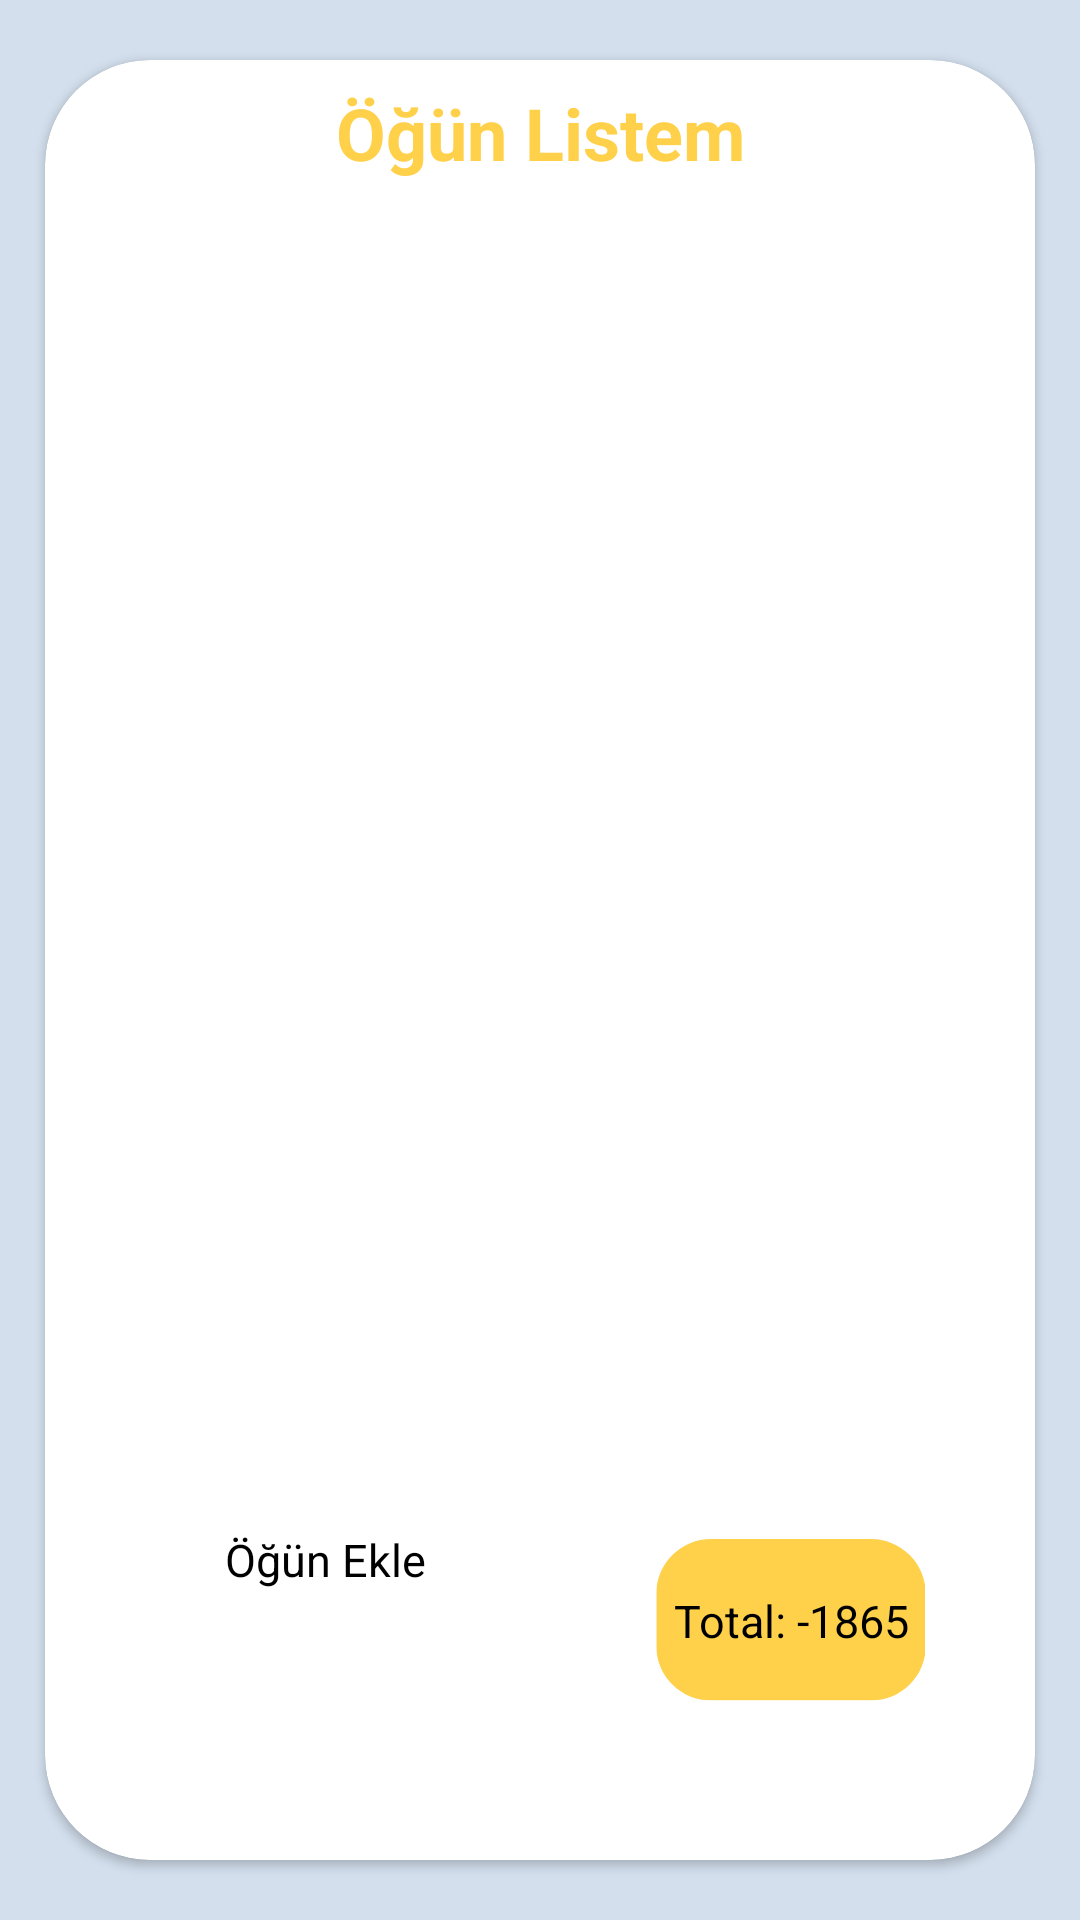

Write the Android layout XML for this screen, with the resource values it uses.
<!-- AndroidManifest.xml: application theme Theme.CalorieCounter -->
<!-- res/layout/fragment_calorie.xml -->
<?xml version="1.0" encoding="utf-8"?>
<androidx.constraintlayout.widget.ConstraintLayout xmlns:android="http://schemas.android.com/apk/res/android"
    xmlns:app="http://schemas.android.com/apk/res-auto"
    xmlns:card_view="http://schemas.android.com/apk/res-auto"
    xmlns:tools="http://schemas.android.com/tools"
    android:layout_width="match_parent"
    android:layout_height="match_parent"
    android:background="@color/ligh_blue"
    tools:context=".view.CalorieFragment">


    <ImageView
        android:id="@+id/logo"
        android:layout_width="200dp"
        android:layout_height="90dp"
        android:src="@drawable/logoss"
        app:layout_constraintEnd_toEndOf="parent"
        app:layout_constraintStart_toStartOf="parent"
        app:layout_constraintTop_toTopOf="parent" />


    <androidx.cardview.widget.CardView
        android:id="@+id/card_view"
        android:layout_width="330dp"
        android:layout_height="600dp"
        app:layout_constraintBottom_toBottomOf="parent"
        app:layout_constraintEnd_toEndOf="parent"
        app:layout_constraintStart_toStartOf="parent"
        app:layout_constraintTop_toTopOf="parent"
        card_view:cardCornerRadius="35dp">


        <androidx.constraintlayout.widget.ConstraintLayout
            android:layout_width="match_parent"
            android:layout_height="match_parent">


            <androidx.recyclerview.widget.RecyclerView
                android:id="@+id/mealList"
                android:layout_width="0dp"
                android:layout_height="0dp"
                app:layout_constraintBottom_toTopOf="@+id/add_meal_eating"
                app:layout_constraintEnd_toEndOf="parent"
                app:layout_constraintStart_toStartOf="parent"
                app:layout_constraintTop_toBottomOf="@+id/title_text" />

            <TextView
                android:id="@+id/title_text"
                android:layout_width="wrap_content"
                android:layout_height="wrap_content"
                android:layout_marginTop="8dp"
                android:text="@string/main_tile"
                android:textColor="@color/orange"
                android:textSize="24sp"
                android:textStyle="bold"
                app:layout_constraintEnd_toEndOf="parent"
                app:layout_constraintStart_toStartOf="parent"
                app:layout_constraintTop_toTopOf="parent" />


            <TextView
                android:id="@+id/add_meal_eating"
                android:layout_width="wrap_content"
                android:layout_height="wrap_content"
                android:text="@string/page_one_text"
                android:textColor="@color/black"
                android:textSize="15sp"
                android:layout_marginStart="60dp"
                android:layout_marginBottom="90dp"
                app:layout_constraintBottom_toBottomOf="parent"
                app:layout_constraintStart_toStartOf="parent" />


            <ImageView
                android:id="@+id/add_meal"
                android:layout_width="30dp"
                android:layout_height="30dp"
                android:layout_marginEnd="20dp"
                android:src="@drawable/plus"
                android:layout_marginTop="10dp"
                app:layout_constraintTop_toBottomOf="@id/add_meal_eating"
                app:layout_constraintStart_toStartOf="@id/add_meal_eating"
                app:layout_constraintEnd_toEndOf="@id/add_meal_eating"/>


            <ImageView
                android:id="@+id/yellow"
                android:layout_width="90dp"
                android:layout_height="90dp"
                android:layout_marginStart="60dp"
                android:layout_marginEnd="20dp"
                android:src="@drawable/yellow"
                app:layout_constraintBottom_toBottomOf="@id/add_meal"
                app:layout_constraintEnd_toEndOf="parent"
                app:layout_constraintTop_toTopOf="@+id/add_meal_eating"
                app:layout_constraintStart_toEndOf="@id/add_meal_eating" />

            <TextView
                android:id="@+id/meal_burned"
                android:layout_width="wrap_content"
                android:layout_height="wrap_content"
                android:text="@string/page_one_text_two"
                android:textColor="@color/black"
                android:textSize="15sp"
                app:layout_constraintTop_toTopOf="@id/yellow"
                app:layout_constraintBottom_toBottomOf="@id/yellow"
                app:layout_constraintEnd_toEndOf="@id/yellow"
                app:layout_constraintStart_toStartOf="@id/yellow" />






        </androidx.constraintlayout.widget.ConstraintLayout>


    </androidx.cardview.widget.CardView>


</androidx.constraintlayout.widget.ConstraintLayout>
<!-- resources referenced by this layout -->
<resources>
  <color name="black">#FF000000</color>
  <color name="ligh_blue">#D3DFED</color>
  <color name="orange">#FFD049</color>
  <!-- drawable logoss: vector/xml drawable (drawable, 7140 chars, omitted) -->
  <!-- drawable yellow (drawable) -->
  <vector xmlns:android="http://schemas.android.com/apk/res/android"
      android:width="250dp"
      android:height="150dp"
      android:viewportWidth="187.5"
      android:viewportHeight="112.5">
    <group>
      <clip-path
          android:pathData="M0.16,0L186.84,0L186.84,112L0.16,112ZM0.16,0"/>
      <group>
        <clip-path
            android:pathData="M38.35,0L149.15,0C159.28,0 168.99,4.02 176.15,11.18C183.31,18.34 187.34,28.05 187.34,38.18L187.34,74.12C187.34,84.25 183.31,93.96 176.15,101.12C168.99,108.28 159.28,112.3 149.15,112.3L38.35,112.3C28.22,112.3 18.51,108.28 11.35,101.12C4.19,93.96 0.16,84.25 0.16,74.12L0.16,38.18C0.16,28.05 4.19,18.34 11.35,11.18C18.51,4.02 28.22,0 38.35,0"/>
        <path
            android:pathData="M0.16,0L186.91,0L186.91,112.99L0.16,112.99ZM0.16,0"
            android:fillColor="#ffd049"
            android:fillType="nonZero"/>
      </group>
    </group>
  </vector>
  <string name="main_tile">Öğün Listem</string>
  <string name="page_one_text">Öğün Ekle</string>
  <string name="page_one_text_two">Total: -1865</string>
  <style name="Theme.CalorieCounter" parent="Theme.MaterialComponents.DayNight.DarkActionBar">
          
          <item name="colorPrimary">@color/purple_500</item>
          <item name="colorPrimaryVariant">@color/purple_700</item>
          <item name="colorOnPrimary">@color/white</item>
          
          <item name="colorSecondary">@color/teal_200</item>
          <item name="colorSecondaryVariant">@color/teal_700</item>
          <item name="colorOnSecondary">@color/black</item>
          
          <item name="android:statusBarColor">?attr/colorPrimaryVariant</item>
          
      </style>
  <color name="purple_500">#FF6200EE</color>
  <color name="purple_700">#FF3700B3</color>
  <color name="white">#FFFFFFFF</color>
  <color name="teal_200">#FF03DAC5</color>
  <color name="teal_700">#FF018786</color>
</resources>
